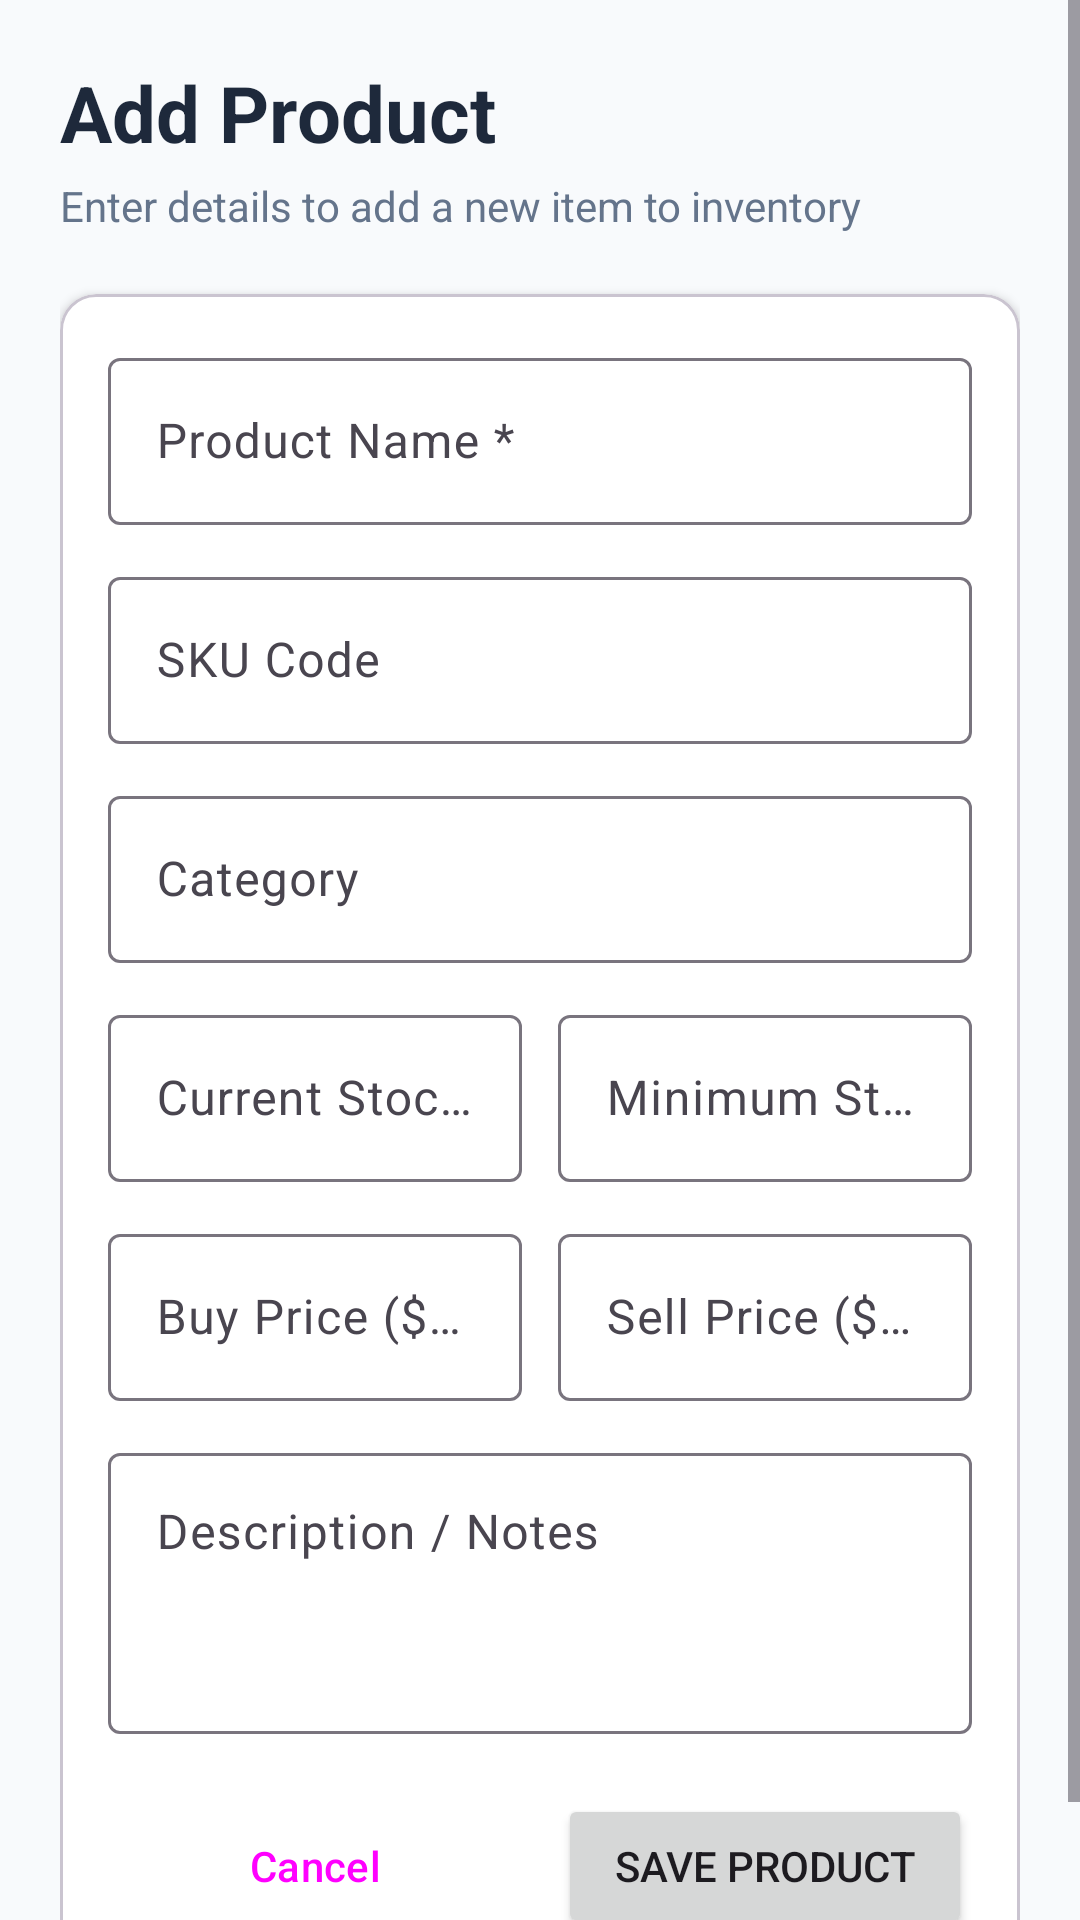

Layout XML and referenced resources for this Android screen:
<!-- AndroidManifest.xml: application theme Theme.InventoryManagementApp -->
<!-- res/layout/activity_add_product.xml -->
<?xml version="1.0" encoding="utf-8"?>
<ScrollView xmlns:android="http://schemas.android.com/apk/res/android"
    xmlns:app="http://schemas.android.com/apk/res-auto"
    xmlns:tools="http://schemas.android.com/tools"
    android:id="@+id/main_add_product"
    android:layout_width="match_parent"
    android:layout_height="match_parent"
    android:fillViewport="true"
    android:background="@color/bg_app"
    tools:context=".AddProductActivity">

    <LinearLayout
        android:layout_width="match_parent"
        android:layout_height="wrap_content"
        android:orientation="vertical"
        android:padding="20dp">

        <TextView
            android:id="@+id/textAddProductTitle"
            android:layout_width="wrap_content"
            android:layout_height="wrap_content"
            android:text="@string/title_add_product"
            android:textSize="26sp"
            android:textStyle="bold"
            android:textColor="#1E293B"
            android:layout_marginBottom="4dp" />

        <TextView
            android:id="@+id/textAddProductSubtitle"
            android:layout_width="wrap_content"
            android:layout_height="wrap_content"
            android:text="@string/subtitle_add_product"
            android:textSize="14sp"
            android:textColor="#64748B"
            android:layout_marginBottom="20dp" />

        <com.google.android.material.card.MaterialCardView
            android:layout_width="match_parent"
            android:layout_height="wrap_content"
            app:cardCornerRadius="12dp"
            app:cardElevation="2dp"
            app:cardBackgroundColor="#FFFFFF">

            <LinearLayout
                android:layout_width="match_parent"
                android:layout_height="wrap_content"
                android:orientation="vertical"
                android:padding="16dp">

                
                <com.google.android.material.textfield.TextInputLayout
                    android:layout_width="match_parent"
                    android:layout_height="wrap_content"
                    android:hint="@string/hint_product_name"
                    android:layout_marginBottom="12dp"
                    style="@style/Widget.Material3.TextInputLayout.OutlinedBox">

                    <com.google.android.material.textfield.TextInputEditText
                        android:id="@+id/editProductName"
                        android:layout_width="match_parent"
                        android:layout_height="wrap_content"
                        android:inputType="textPersonName" />
                </com.google.android.material.textfield.TextInputLayout>

                
                <com.google.android.material.textfield.TextInputLayout
                    android:layout_width="match_parent"
                    android:layout_height="wrap_content"
                    android:hint="@string/hint_product_sku"
                    android:layout_marginBottom="12dp"
                    style="@style/Widget.Material3.TextInputLayout.OutlinedBox">

                    <com.google.android.material.textfield.TextInputEditText
                        android:id="@+id/editProductSku"
                        android:layout_width="match_parent"
                        android:layout_height="wrap_content"
                        android:inputType="textCapCharacters" />
                </com.google.android.material.textfield.TextInputLayout>

                
                <com.google.android.material.textfield.TextInputLayout
                    android:layout_width="match_parent"
                    android:layout_height="wrap_content"
                    android:hint="@string/hint_product_category"
                    android:layout_marginBottom="12dp"
                    style="@style/Widget.Material3.TextInputLayout.OutlinedBox">

                    <com.google.android.material.textfield.TextInputEditText
                        android:id="@+id/editProductCategory"
                        android:layout_width="match_parent"
                        android:layout_height="wrap_content"
                        android:inputType="text" />
                </com.google.android.material.textfield.TextInputLayout>

                
                <LinearLayout
                    android:layout_width="match_parent"
                    android:layout_height="wrap_content"
                    android:orientation="horizontal"
                    android:layout_marginBottom="12dp">

                    <com.google.android.material.textfield.TextInputLayout
                        android:layout_width="0dp"
                        android:layout_height="wrap_content"
                        android:layout_weight="1"
                        android:layout_marginEnd="6dp"
                        android:hint="@string/hint_product_quantity"
                        style="@style/Widget.Material3.TextInputLayout.OutlinedBox">

                        <com.google.android.material.textfield.TextInputEditText
                            android:id="@+id/editProductQuantity"
                            android:layout_width="match_parent"
                            android:layout_height="wrap_content"
                            android:inputType="number" />
                    </com.google.android.material.textfield.TextInputLayout>

                    <com.google.android.material.textfield.TextInputLayout
                        android:layout_width="0dp"
                        android:layout_height="wrap_content"
                        android:layout_weight="1"
                        android:layout_marginStart="6dp"
                        android:hint="@string/hint_product_min_stock"
                        style="@style/Widget.Material3.TextInputLayout.OutlinedBox">

                        <com.google.android.material.textfield.TextInputEditText
                            android:id="@+id/editProductMinStock"
                            android:layout_width="match_parent"
                            android:layout_height="wrap_content"
                            android:inputType="number" />
                    </com.google.android.material.textfield.TextInputLayout>
                </LinearLayout>

                
                <LinearLayout
                    android:layout_width="match_parent"
                    android:layout_height="wrap_content"
                    android:orientation="horizontal"
                    android:layout_marginBottom="12dp">

                    <com.google.android.material.textfield.TextInputLayout
                        android:layout_width="0dp"
                        android:layout_height="wrap_content"
                        android:layout_weight="1"
                        android:layout_marginEnd="6dp"
                        android:hint="@string/hint_product_buy_price"
                        style="@style/Widget.Material3.TextInputLayout.OutlinedBox">

                        <com.google.android.material.textfield.TextInputEditText
                            android:id="@+id/editProductBuyPrice"
                            android:layout_width="match_parent"
                            android:layout_height="wrap_content"
                            android:inputType="numberDecimal" />
                    </com.google.android.material.textfield.TextInputLayout>

                    <com.google.android.material.textfield.TextInputLayout
                        android:layout_width="0dp"
                        android:layout_height="wrap_content"
                        android:layout_weight="1"
                        android:layout_marginStart="6dp"
                        android:hint="@string/hint_product_sell_price"
                        style="@style/Widget.Material3.TextInputLayout.OutlinedBox">

                        <com.google.android.material.textfield.TextInputEditText
                            android:id="@+id/editProductSellPrice"
                            android:layout_width="match_parent"
                            android:layout_height="wrap_content"
                            android:inputType="numberDecimal" />
                    </com.google.android.material.textfield.TextInputLayout>
                </LinearLayout>

                
                <com.google.android.material.textfield.TextInputLayout
                    android:layout_width="match_parent"
                    android:layout_height="wrap_content"
                    android:hint="@string/hint_product_description"
                    android:layout_marginBottom="20dp"
                    style="@style/Widget.Material3.TextInputLayout.OutlinedBox">

                    <com.google.android.material.textfield.TextInputEditText
                        android:id="@+id/editProductDescription"
                        android:layout_width="match_parent"
                        android:layout_height="wrap_content"
                        android:lines="3"
                        android:gravity="top"
                        android:inputType="textMultiLine" />
                </com.google.android.material.textfield.TextInputLayout>

                
                <LinearLayout
                    android:layout_width="match_parent"
                    android:layout_height="wrap_content"
                    android:orientation="horizontal">

                    <Button
                        android:id="@+id/btnCancelProduct"
                        style="@style/Widget.Material3.Button.OutlinedButton"
                        android:layout_width="0dp"
                        android:layout_height="wrap_content"
                        android:layout_weight="1"
                        android:layout_marginEnd="6dp"
                        android:text="@string/btn_cancel" />

                    <Button
                        android:id="@+id/btnSaveProduct"
                        android:layout_width="0dp"
                        android:layout_height="wrap_content"
                        android:layout_weight="1"
                        android:layout_marginStart="6dp"
                        android:text="@string/btn_save_product" />
                </LinearLayout>

            </LinearLayout>
        </com.google.android.material.card.MaterialCardView>

    </LinearLayout>
</ScrollView>
<!-- resources referenced by this layout -->
<resources>
  <color name="bg_app">#F8FAFC</color>
  <string name="btn_cancel">Cancel</string>
  <string name="btn_save_product">Save Product</string>
  <string name="hint_product_buy_price">Buy Price ($) *</string>
  <string name="hint_product_category">Category</string>
  <string name="hint_product_description">Description / Notes</string>
  <string name="hint_product_min_stock">Minimum Stock Level *</string>
  <string name="hint_product_name">Product Name *</string>
  <string name="hint_product_quantity">Current Stock Quantity *</string>
  <string name="hint_product_sell_price">Sell Price ($) *</string>
  <string name="hint_product_sku">SKU Code</string>
  <string name="subtitle_add_product">Enter details to add a new item to inventory</string>
  <string name="title_add_product">Add Product</string>
  <style name="Theme.InventoryManagementApp" parent="Base.Theme.InventoryManagementApp" />
  <style name="Base.Theme.InventoryManagementApp" parent="Theme.Material3.DayNight.NoActionBar">
          
          <item name="colorPrimary">@color/primary</item>
          <item name="colorOnPrimary">@color/white</item>
          <item name="colorSecondary">@color/secondary</item>
          <item name="colorOnSecondary">@color/primary</item>
          <item name="colorTertiary">@color/accent</item>
  
          
          <item name="android:statusBarColor">@color/primary</item>
      </style>
  <color name="primary">#071D48</color>
  <color name="white">#FFFFFFFF</color>
  <color name="secondary">#00CFC0</color>
  <color name="accent">#7BFFDC</color>
</resources>
